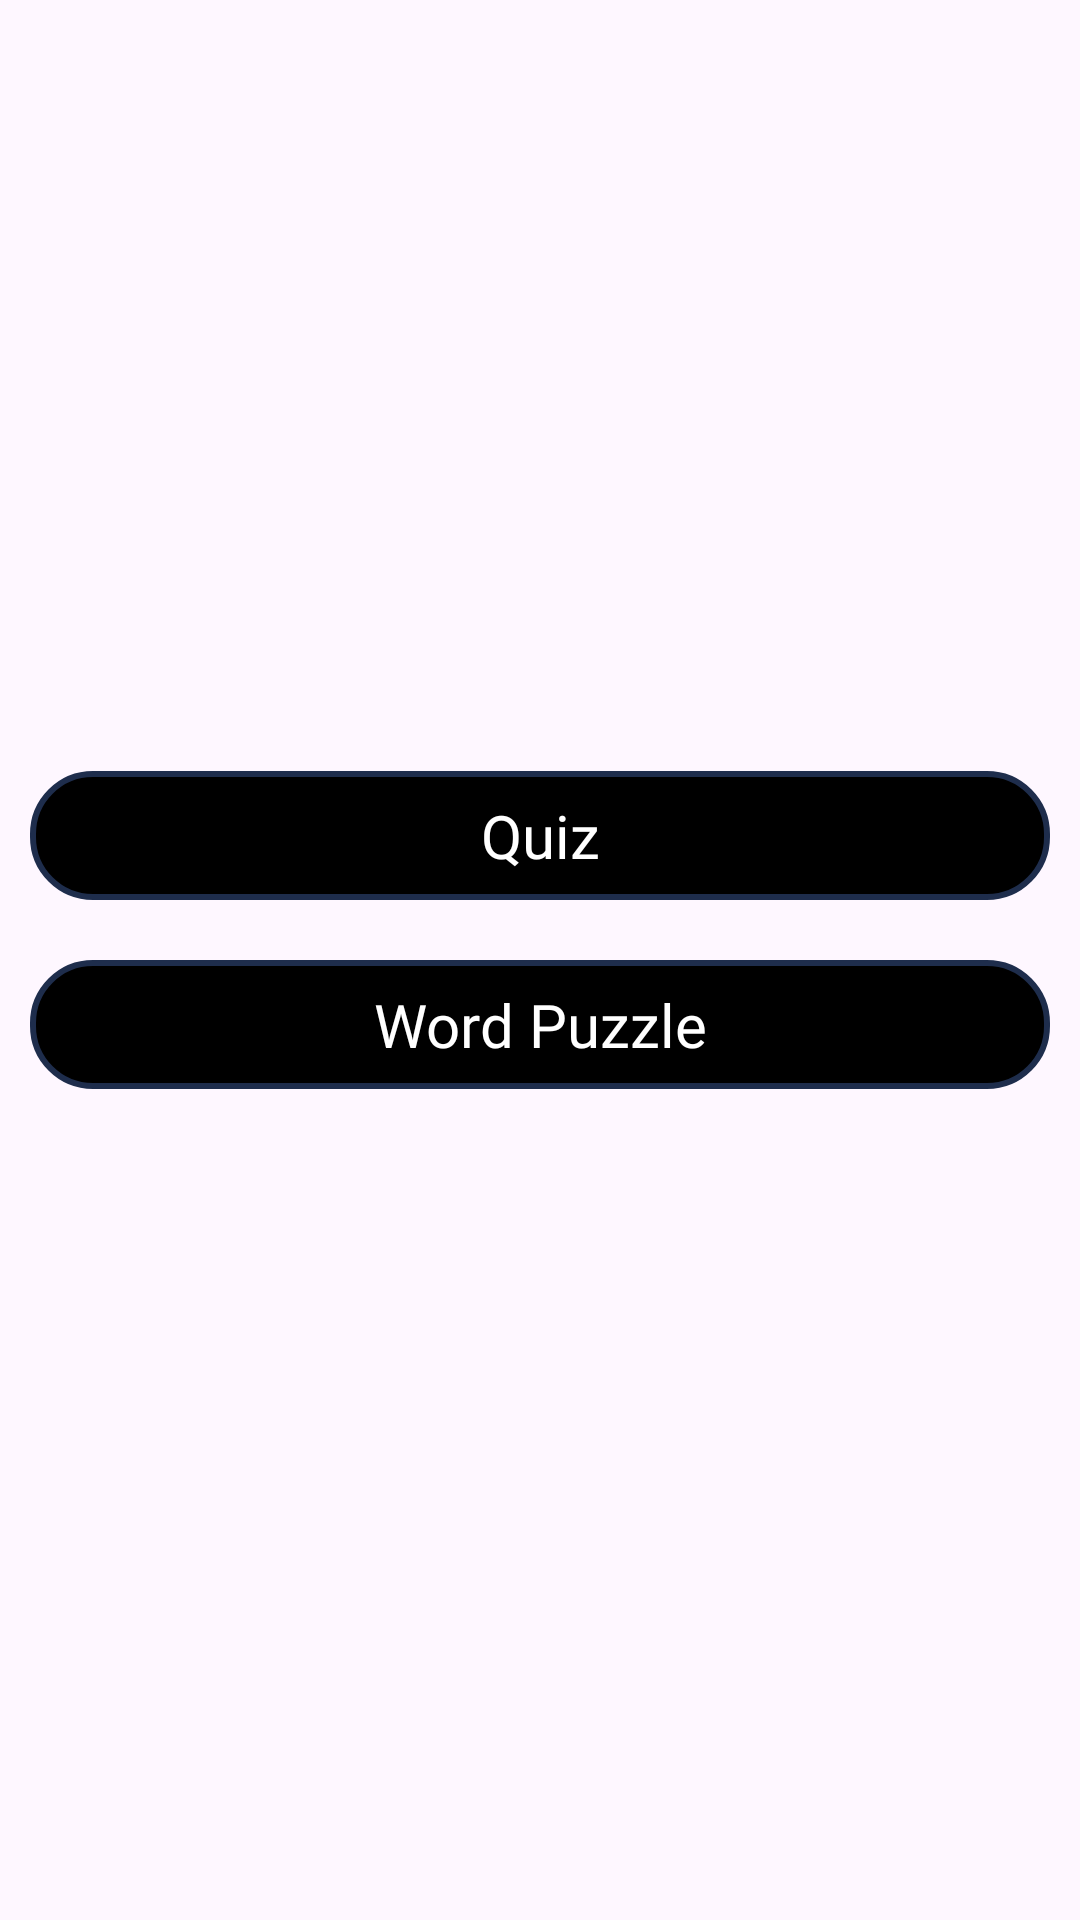

Layout XML and referenced resources for this Android screen:
<!-- AndroidManifest.xml: application theme Theme.TriviaQuiz -->
<!-- res/layout/fragment_quiz_selection.xml -->
<?xml version="1.0" encoding="utf-8"?>
<LinearLayout xmlns:android="http://schemas.android.com/apk/res/android"
    xmlns:app="http://schemas.android.com/apk/res-auto"
    xmlns:tools="http://schemas.android.com/tools"
    android:layout_width="match_parent"
    android:layout_height="match_parent"
    android:orientation="vertical"
    android:gravity="center"
    tools:context=".fragments.QuizSelectionFragment">

    <TextView
        android:id="@+id/tvQuizGame"
        style="@style/white20Normal"
        android:layout_width="match_parent"
        android:layout_height="wrap_content"
        android:background="@drawable/quiz_text_view_shape"
        android:gravity="center"
        android:paddingVertical="@dimen/dp_8"
        android:layout_marginStart="@dimen/dp_10"
        android:text="@string/quiz"
        android:layout_marginEnd="@dimen/dp_10"
        app:layout_constraintBottom_toTopOf="@+id/tvWordPuzzleGame"
        app:layout_constraintEnd_toEndOf="parent"
        app:layout_constraintStart_toStartOf="parent" />

    <TextView
        android:id="@+id/tvWordPuzzleGame"
        style="@style/white20Normal"
        android:layout_width="match_parent"
        android:layout_height="wrap_content"
        android:layout_marginStart="@dimen/dp_10"
        android:layout_marginTop="@dimen/dp_20"
        android:layout_marginEnd="@dimen/dp_10"
        android:layout_marginBottom="@dimen/dp_20"
        android:background="@drawable/quiz_text_view_shape"
        android:gravity="center"
        android:paddingVertical="@dimen/dp_8"
        android:text="@string/word_puzzle"
        app:layout_constraintBottom_toTopOf="@+id/llBottom"
        app:layout_constraintEnd_toEndOf="parent"
        app:layout_constraintStart_toStartOf="parent" />




</LinearLayout>
<!-- resources referenced by this layout -->
<resources>
  <dimen name="dp_10">10dp</dimen>
  <dimen name="dp_20">20dp</dimen>
  <dimen name="dp_8">8dp</dimen>
  <!-- drawable quiz_text_view_shape (drawable) -->
  <?xml version="1.0" encoding="utf-8"?>
  <shape xmlns:android="http://schemas.android.com/apk/res/android"
      android:shape="rectangle">
  
      <solid android:color="@color/black" />
  
      <stroke
          android:width="2dp"
          android:color="@color/primary_color" />
  
      <padding
          android:bottom="5dp"
          android:left="5dp"
          android:right="5dp"
          android:top="5dp" />
  
      <corners android:radius="20dp" />
  
  </shape>
  <string name="quiz">Quiz</string>
  <string name="word_puzzle">Word Puzzle</string>
  <style name="white20Normal">
          <item name="android:fontFamily">@font/poppins_regular</item>
          <item name="android:textSize">20sp</item>
          <item name="android:textColor">@color/white</item>
          <item name="android:textStyle">normal</item>
      </style>
  <style name="Theme.TriviaQuiz" parent="Theme.Material3.DayNight.NoActionBar">
          
           <item name="colorPrimary">@color/primary_color</item>
          <item name="android:windowIsTranslucent">true</item>
      </style>
  <color name="black">#FF000000</color>
  <color name="primary_color">#1E2D4C</color>
  <color name="white">#FFFFFFFF</color>
</resources>
